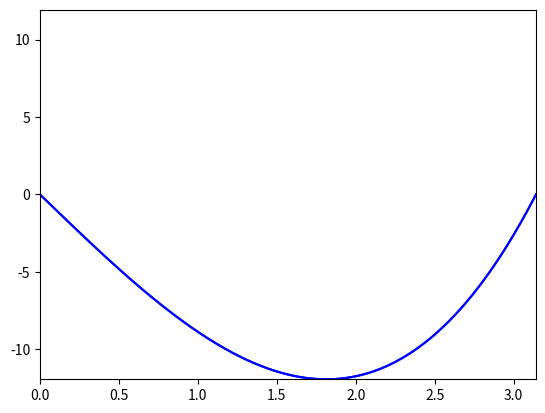

Here is the Python script that generated this plot:
from matplotlib import pyplot as plt
from matplotlib import animation
from mpl_toolkits.mplot3d import Axes3D
import numpy as np
from numpy import pi
import scipy
from scipy import integrate


def main():

    def bølge(f, L, c, n):

        def b(n):

            return 2 / L * integrate.quad(lambda x: f(x) *  np.sin(p(n) * x), 0, L)[0]

        def p(n):
            return n*pi/L

        def u_n(x, t, n):
            return b(n) * np.sin(p(n) * x) * np.cos(p(n)**2 * c* t)

        def u(x, t, n):
            s = 0
            for i in range(1, n + 1):
                s += u_n(x, t, i)

            return s

        return u

    def varm_pinne(f, L, c, n): # u(0, t) = u(L, t) = 0

        def b(n):

            return 2 / L * integrate.quad(lambda x: f(x) *  np.sin(p(n) * x), 0, L)[0]

        def p(n):
            return n*pi/L

        def u_n(x, t, n):
            return b(n) * np.sin(p(n) * x) * np.exp(- p(n)**2 * c**2 * t)

        def u(x, t, n):
            s = 0
            for i in range(1, n + 1):
                s += u_n(x, t, i)

            return s

        return u


    def isolert_pinne(f, L, c, n):  # d_x u(0, t) = d_xu(L, t) = 0, isolert pinne


        a_0 = 1/L * integrate.quad(lambda x: f(x), 0, L)[0]

        def a(n):
            return 2 / L * integrate.quad(lambda x: f(x) *  np.cos(p(n) * x), 0, L)[0]

        def p(n):
            return n*pi/L

        def u_n(x, t, n):
            return a(n) * np.cos(p(n) * x) * np.exp(- p(n)**2 * c**2 * t)

        def u(x, t, n):
            s = a_0
            for i in range(1, n + 1):
                s += u_n(x, t, i)

            return s

        return u


    def f(x):
        return x**3 - L**2*x

    L = pi
    xs = np.linspace(0, L, 500)
    intervall = 0.001
    h = max(max(f(xs)), -min(f(xs)))
    c = 1
    k = 1
    n = 50

    fig = plt.figure()
    ax = plt.subplot(111) #Axes3D(fig)

    plt.xlim(0, L)
    plt.ylim(-h, h)

    u = bølge(f, L, c, n)


    def animate(m):

        t = m/100
        zs = u(xs, t, n)
        ys = np.zeros_like(xs)
        line = ax.plot(xs, zs, color="blue")
        print(type(line))
        return line

    plt.interactive(False)
    anim = animation.FuncAnimation(fig, animate, interval=intervall, blit=True)
    #ax.plot(xs, u(xs, 0, 50), label="$u(x, 0)$")

    plt.show()


main()
